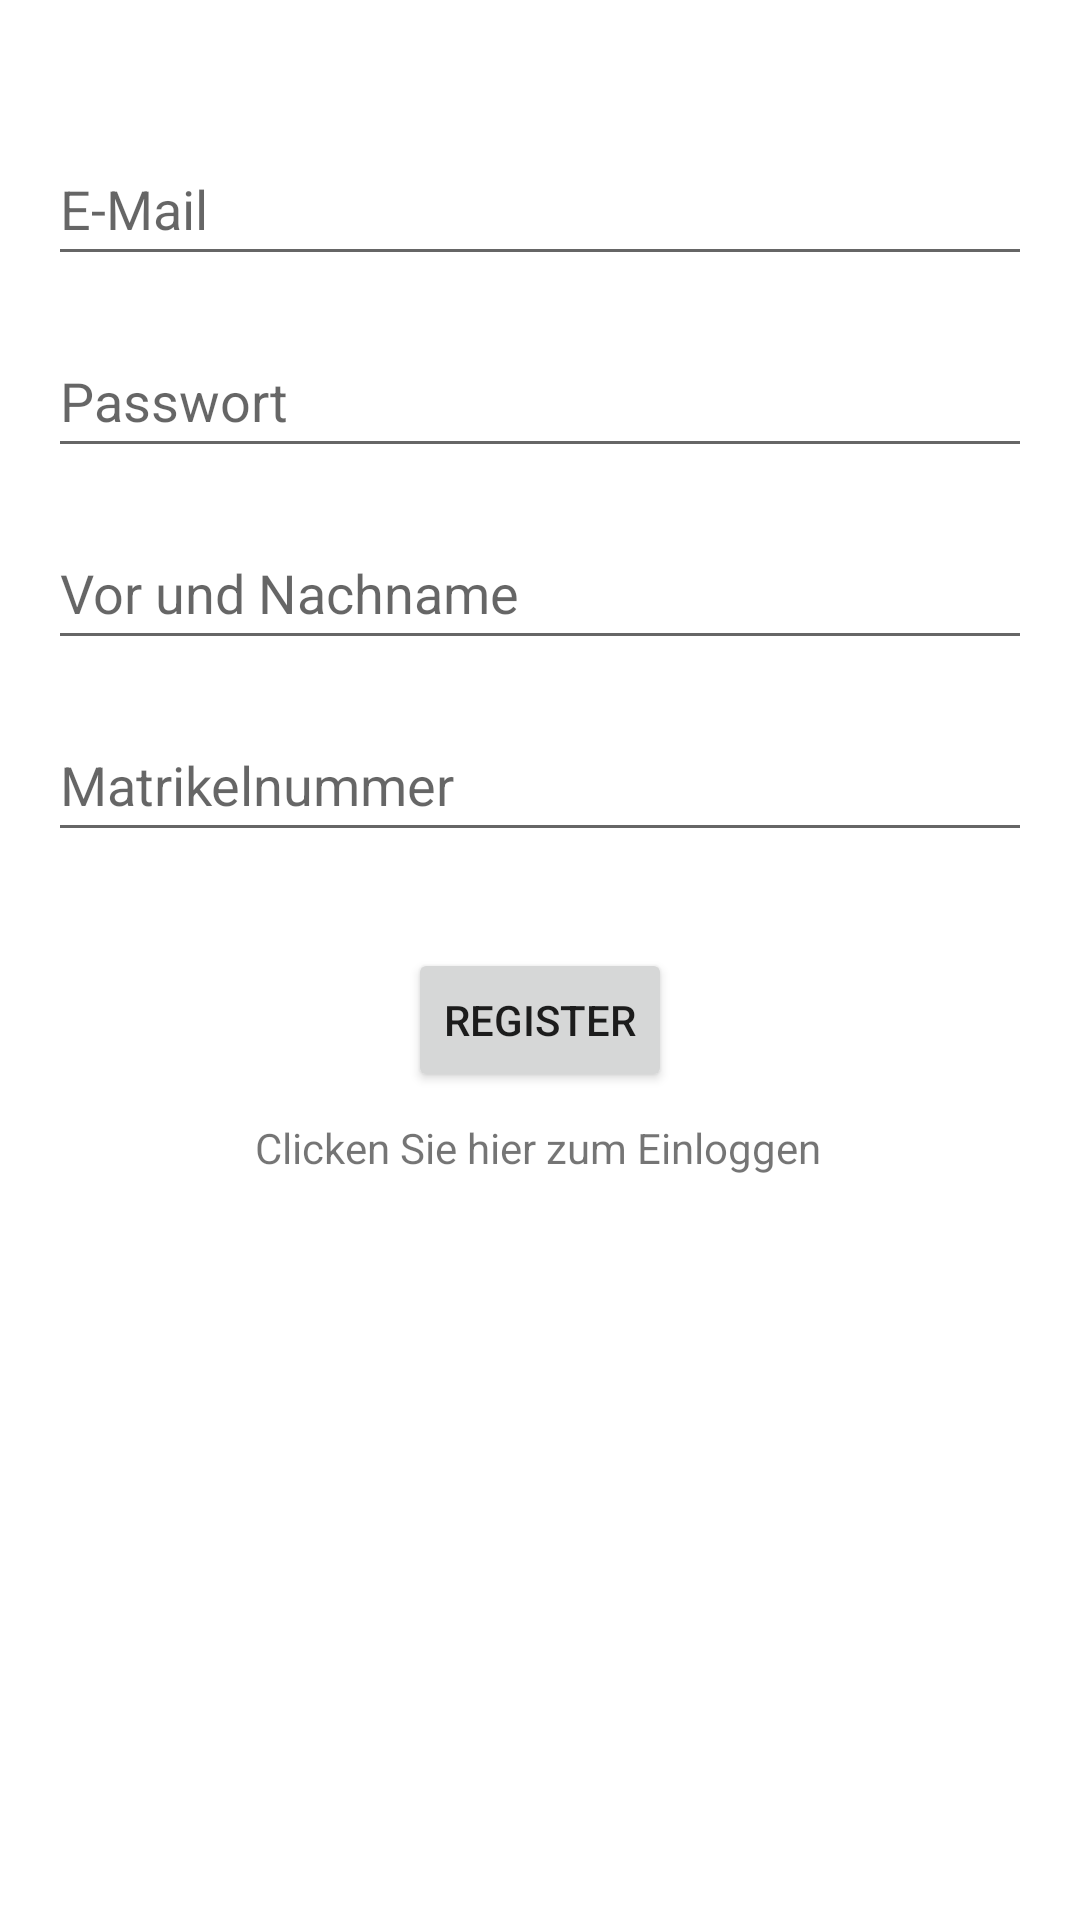

The Android layout XML behind this screen, and the referenced resources:
<!-- AndroidManifest.xml: application theme Theme.TDUIndoor -->
<!-- res/layout/activity_register.xml -->
<?xml version="1.0" encoding="utf-8"?>
<androidx.constraintlayout.widget.ConstraintLayout xmlns:android="http://schemas.android.com/apk/res/android"
    xmlns:app="http://schemas.android.com/apk/res-auto"
    xmlns:tools="http://schemas.android.com/tools"
    android:layout_width="match_parent"
    android:layout_height="match_parent"
    tools:context=".RegisterActivity">

    <EditText
        android:id="@+id/txt_email1"
        android:layout_width="0dp"
        android:layout_height="wrap_content"
        android:layout_marginStart="16dp"
        android:layout_marginEnd="16dp"
        android:layout_marginBottom="548dp"
        android:ems="10"
        android:hint="E-Mail"
        android:inputType="textPersonName"
        android:minHeight="48dp"
        app:layout_constraintBottom_toBottomOf="parent"
        app:layout_constraintEnd_toEndOf="parent"
        app:layout_constraintHorizontal_bias="0.0"
        app:layout_constraintStart_toStartOf="parent" />

    <Button
        android:id="@+id/register_button"
        android:layout_width="wrap_content"
        android:layout_height="wrap_content"
        android:layout_marginTop="160dp"
        android:text="Register"
        app:layout_constraintEnd_toEndOf="parent"
        app:layout_constraintStart_toStartOf="parent"
        app:layout_constraintTop_toBottomOf="@+id/txt_pw" />

    <EditText
        android:id="@+id/txt_pw"
        android:layout_width="0dp"
        android:layout_height="wrap_content"
        android:layout_marginStart="16dp"
        android:layout_marginTop="16dp"
        android:layout_marginEnd="16dp"
        android:layout_marginBottom="524dp"
        android:ems="10"
        android:hint="Passwort"
        android:inputType="textPassword"
        android:minHeight="48dp"
        app:layout_constraintBottom_toBottomOf="parent"
        app:layout_constraintEnd_toEndOf="parent"
        app:layout_constraintHorizontal_bias="0.0"
        app:layout_constraintStart_toStartOf="parent"
        app:layout_constraintTop_toBottomOf="@+id/txt_email1"
        app:layout_constraintVertical_bias="0.0" />

    <TextView
        android:id="@+id/reg_text"
        android:layout_width="wrap_content"
        android:layout_height="wrap_content"
        android:layout_marginBottom="248dp"
        android:text="Clicken Sie hier zum Einloggen"
        app:layout_constraintBottom_toBottomOf="parent"
        app:layout_constraintEnd_toEndOf="parent"
        app:layout_constraintHorizontal_bias="0.497"
        app:layout_constraintStart_toStartOf="parent" />

    <EditText
        android:id="@+id/txt_name"
        android:layout_width="0sp"
        android:layout_height="wrap_content"
        android:layout_marginStart="16dp"
        android:layout_marginTop="16dp"
        android:layout_marginEnd="16dp"
        android:ems="10"
        android:hint="Vor und Nachname"
        android:inputType="textPersonName"
        android:minHeight="48dp"
        app:layout_constraintEnd_toEndOf="parent"
        app:layout_constraintStart_toStartOf="parent"
        app:layout_constraintTop_toBottomOf="@+id/txt_pw" />

    <EditText
        android:id="@+id/txt_nummer"
        android:layout_width="0sp"
        android:layout_height="wrap_content"
        android:layout_marginStart="16dp"
        android:layout_marginTop="16dp"
        android:layout_marginEnd="16dp"
        android:ems="10"
        android:hint="Matrikelnummer"
        android:inputType="textPersonName"
        android:minHeight="48dp"
        app:layout_constraintEnd_toEndOf="parent"
        app:layout_constraintStart_toStartOf="parent"
        app:layout_constraintTop_toBottomOf="@+id/txt_name" />

    <ProgressBar
        android:id="@+id/progressBar"
        style="?android:attr/progressBarStyle"
        android:layout_width="wrap_content"
        android:layout_height="wrap_content"
        android:layout_marginBottom="168dp"
        android:visibility="invisible"
        app:layout_constraintBottom_toBottomOf="parent"
        app:layout_constraintEnd_toEndOf="parent"
        app:layout_constraintHorizontal_bias="0.498"
        app:layout_constraintStart_toStartOf="parent" />

</androidx.constraintlayout.widget.ConstraintLayout>
<!-- resources referenced by this layout -->
<resources>
  <style name="Theme.TDUIndoor" parent="Theme.MaterialComponents.DayNight.NoActionBar">
          
          <item name="colorPrimary">@color/teal_700</item>
          <item name="colorPrimaryVariant">@color/teal_200</item>
          <item name="colorOnPrimary">@color/white</item>
          
          <item name="colorSecondary">@color/teal_200</item>
          <item name="colorSecondaryVariant">@color/teal_700</item>
          <item name="colorOnSecondary">@color/black</item>
          
          <item name="android:statusBarColor" tools:targetApi="l">?attr/colorPrimaryVariant</item>
          
          <item name="windowActionBar">false</item>
          <item name="windowNoTitle">true</item>
      </style>
  <!-- not gathered from this repository: default colours our renderer supplied (Android Studio template values) -->
  <color name="teal_200">#FF03DAC5</color>
  <color name="teal_700">#FF018786</color>
  <color name="black">#FF000000</color>
  <color name="white">#FFFFFFFF</color>
</resources>
